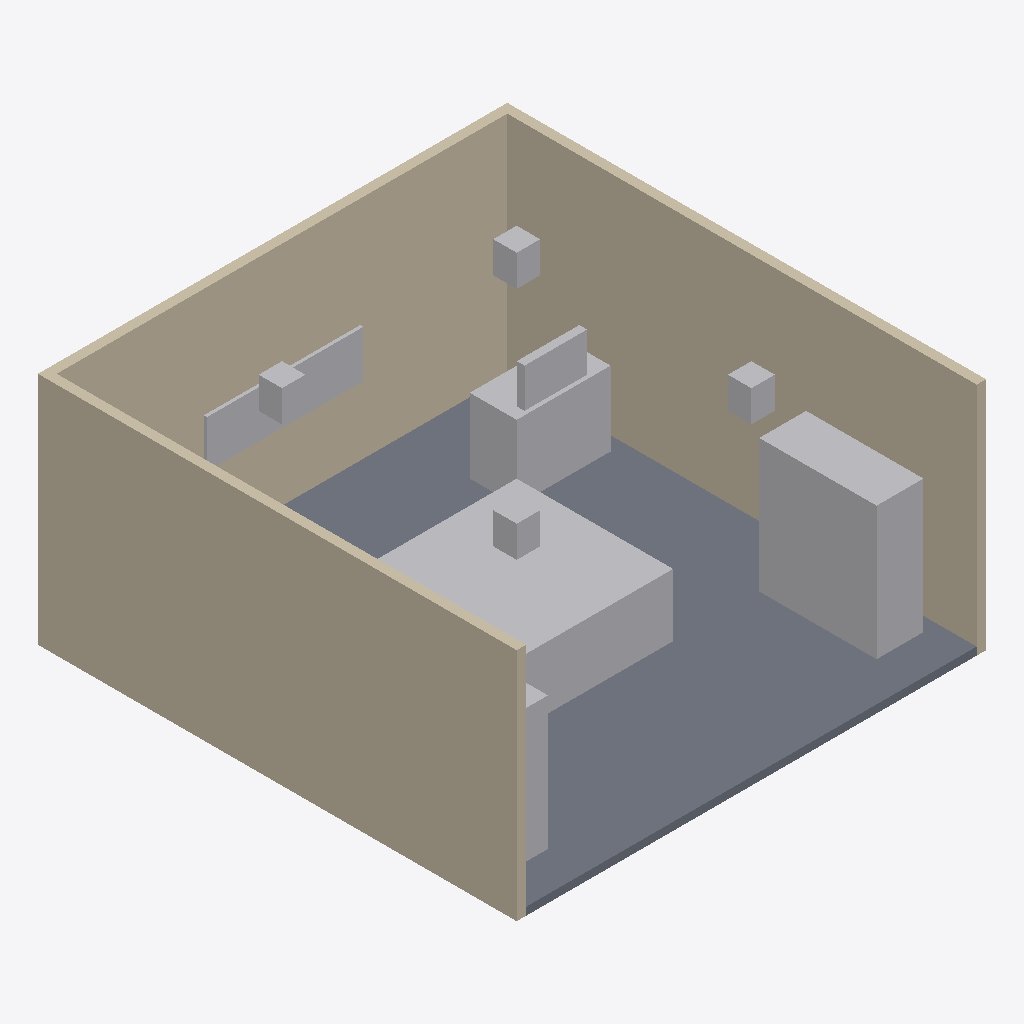
Isometric view of an IFC building model (IFC-SPF (STEP), schema IFC2X3, length unit metre), seen from the south-west, elements coloured by IFC class: 10 other elements (light grey), 3 walls (beige), 1 slab (grey).
Extent 6.0 m × 6.1 m × 3.0 m (x, y, z). Storeys (1): Ground Floor at 0.00 m. Elements (14): 6 IfcBuildingElementProxy, 4 IfcFurnishingElement, 3 IfcWall, 1 IfcSlab.

HEADER;
FILE_DESCRIPTION(('ViewDefinition [CoordinationView]'),'2;1');
FILE_NAME('','2026-05-16T15:34:50',(''),(''),'IfcOpenShell 0.8.5-1c5b825','IfcOpenShell 0.8.5-1c5b825','');
FILE_SCHEMA(('IFC2X3'));
ENDSEC;
DATA;
#6=IFCPROJECT('0pf5yy4xrKpv$c6WThSdGw',#5,'Retail Pop-Up',$,$,$,$,(#15),#10);
#18=IFCSITE('1i4pluRsfOthZHp72YxTZ9',#17,'Bangalore Indiranagar',$,$,#33,$,$,.ELEMENT.,$,$,$,$,$);
#20=IFCBUILDING('1gf_KjPsHHNxASVkxElhai',#19,'Retail Pop-Up',$,$,#38,$,$,.ELEMENT.,$,$,$);
#22=IFCBUILDINGSTOREY('1ALemF0zrQzuKD6aruOUwM',#21,'Ground Floor',$,$,#43,$,$,.ELEMENT.,$);
#160=IFCWALL('2xrioviF1Oa8Ed9IPjH7Al',#159,'WALL-W',$,$,#179,#169,'WALL-W');
#139=IFCWALL('1ALemF0zrQzuKD6aruOUwM',#138,'WALL-E',$,$,#158,#148,'WALL-E');
#95=IFCSLAB('0pf5yy4xrKpv$c6WThSdGw',#94,'SLAB-FLOOR',$,$,#116,#104,'SLAB-FLOOR',.FLOOR.);
#118=IFCWALL('1gf_KjPsHHNxASVkxElhai',#117,'WALL-N',$,$,#137,#127,'WALL-N');
#181=IFCFURNISHINGELEMENT('0tav3Uwh5MGwfLukaWfiso',#180,'DISPLAY-CENTRE',$,'Product Display Island',#200,#190,'DISPLAY-CENTRE');
#223=IFCFURNISHINGELEMENT('0wNgoTRXjMXfKU_z34lg4V',#222,'DISPLAY-RIGHT',$,'Wall Shelving',#242,#232,'DISPLAY-RIGHT');
#244=IFCFURNISHINGELEMENT('1JehoPcc5IEQDljBPODbm3',#243,'CASH-COUNTER',$,'Cash Counter',#263,#253,'CASH-COUNTER');
#350=IFCBUILDINGELEMENTPROXY('2xrioviF1Oa8Ed9IPjH7Al',#349,'PROXY-LOGO',$,'Brand Logo',#369,#359,'PROXY-LOGO',.ELEMENT.);
#371=IFCBUILDINGELEMENTPROXY('0tav3Uwh5MGwfLukaWfiso',#370,'PROXY-PRICE-BOARD',$,'Signage',#390,#380,'PROXY-PRICE-BOARD',.ELEMENT.);
#202=IFCFURNISHINGELEMENT('2VH3veIkLP5vbMho0YiBO3',#201,'DISPLAY-LEFT',$,'Wall Shelving',#221,#211,'DISPLAY-LEFT');
#287=IFCBUILDINGELEMENTPROXY('1i4pluRsfOthZHp72YxTZ9',#286,'LIGHT-PEND-02',$,'Pendant Light',#306,#296,'LIGHT-PEND-02',.ELEMENT.);
#266=IFCBUILDINGELEMENTPROXY('0pf5yy4xrKpv$c6WThSdGw',#265,'LIGHT-PEND-01',$,'Pendant Light',#285,#275,'LIGHT-PEND-01',.ELEMENT.);
#329=IFCBUILDINGELEMENTPROXY('1ALemF0zrQzuKD6aruOUwM',#328,'LIGHT-PEND-04',$,'Pendant Light',#348,#338,'LIGHT-PEND-04',.ELEMENT.);
#308=IFCBUILDINGELEMENTPROXY('1gf_KjPsHHNxASVkxElhai',#307,'LIGHT-PEND-03',$,'Pendant Light',#327,#317,'LIGHT-PEND-03',.ELEMENT.);
ENDSEC;
